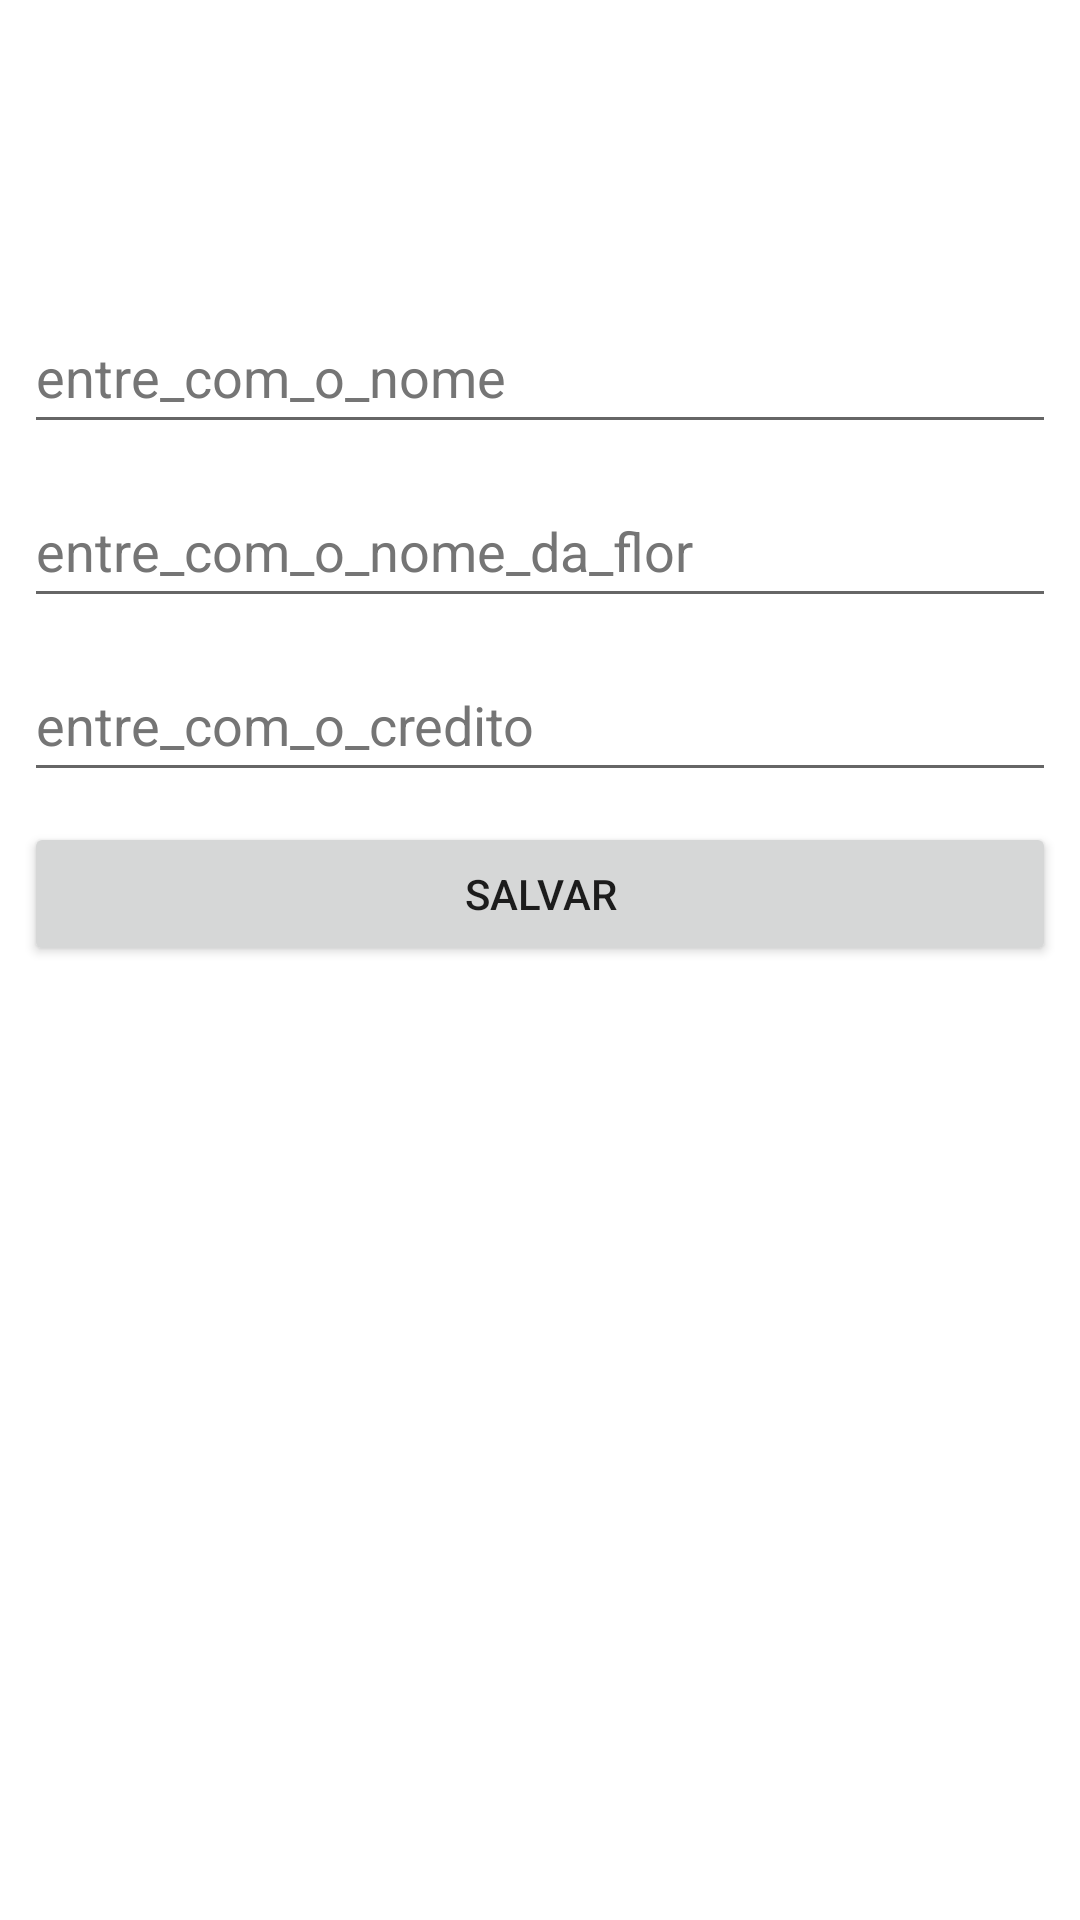

Produce the Android XML layout that renders to this screen, including the resource entries it uses.
<!-- AndroidManifest.xml: application theme Theme.ControleDeFlores -->
<!-- res/layout/fragment_cadastro_encomenda.xml -->
<?xml version="1.0" encoding="utf-8"?>
<FrameLayout xmlns:android="http://schemas.android.com/apk/res/android"
    xmlns:tools="http://schemas.android.com/tools"
    android:layout_width="match_parent"
    android:layout_height="match_parent"
    xmlns:app="http://schemas.android.com/apk/res-auto"
    tools:context=".fragment_cadastro_encomenda">
    <androidx.constraintlayout.widget.ConstraintLayout
        android:layout_width="match_parent"
        android:layout_height="match_parent">

        <EditText
            android:id="@+id/idNomeCLiente"
            android:layout_width="0dp"
            android:layout_height="wrap_content"
            android:layout_marginStart="8dp"
            android:layout_marginTop="100dp"
            android:layout_marginEnd="8dp"
            android:autofillHints=""
            android:ems="10"
            android:hint="@string/entre_com_o_nome"
            android:inputType="textPersonName"
            android:minHeight="48dp"
            android:textColorHint="#757575"
            app:layout_constraintEnd_toEndOf="parent"
            app:layout_constraintStart_toStartOf="parent"
            app:layout_constraintTop_toTopOf="parent" />

        <EditText
            android:id="@+id/idNomeFlor"
            android:layout_width="0dp"
            android:layout_height="wrap_content"
            android:layout_marginStart="8dp"
            android:layout_marginTop="10dp"
            android:layout_marginEnd="8dp"
            android:autofillHints=""
            android:ems="10"
            android:hint="@string/entre_com_o_nome_da_flor"
            android:inputType="textPersonName"
            android:minHeight="48dp"
            android:textColorHint="#757575"
            app:layout_constraintEnd_toEndOf="parent"
            app:layout_constraintHorizontal_bias="0.0"
            app:layout_constraintStart_toStartOf="parent"
            app:layout_constraintTop_toBottomOf="@+id/idNomeCLiente" />

        <EditText
            android:id="@+id/idEndereco"
            android:layout_width="0dp"
            android:layout_height="wrap_content"
            android:layout_marginStart="8dp"
            android:layout_marginTop="10dp"
            android:layout_marginEnd="8dp"
            android:autofillHints=""
            android:ems="10"
            android:hint="@string/entre_com_o_credito"
            android:inputType="textPersonName"
            android:minHeight="48dp"
            android:textColorHint="#757575"
            app:layout_constraintEnd_toEndOf="parent"
            app:layout_constraintHorizontal_bias="0.0"
            app:layout_constraintStart_toStartOf="parent"
            app:layout_constraintTop_toBottomOf="@+id/idNomeFlor" />

        <Button
            android:id="@+id/idSalvarEncomenda"
            android:layout_width="0dp"
            android:layout_height="wrap_content"
            android:layout_marginStart="8dp"
            android:layout_marginTop="10dp"
            android:layout_marginEnd="8dp"
            android:text="@string/salvar"
            app:layout_constraintEnd_toEndOf="parent"
            app:layout_constraintStart_toStartOf="parent"
            app:layout_constraintTop_toBottomOf="@+id/idEndereco" />
    </androidx.constraintlayout.widget.ConstraintLayout>
</FrameLayout>
<!-- resources referenced by this layout -->
<resources>
  <string name="entre_com_o_credito">entre_com_o_credito</string>
  <string name="entre_com_o_nome">entre_com_o_nome</string>
  <string name="entre_com_o_nome_da_flor">entre_com_o_nome_da_flor</string>
  <string name="salvar">salvar</string>
  <style name="Theme.ControleDeFlores" parent="Theme.MaterialComponents.DayNight.DarkActionBar">
          
          <item name="colorPrimary">@color/purple_500</item>
          <item name="colorPrimaryVariant">@color/purple_700</item>
          <item name="colorOnPrimary">@color/white</item>
          
          <item name="colorSecondary">@color/teal_200</item>
          <item name="colorSecondaryVariant">@color/teal_700</item>
          <item name="colorOnSecondary">@color/black</item>
          
          <item name="android:statusBarColor">?attr/colorPrimaryVariant</item>
          
      </style>
  <!-- not gathered from this repository: default colours our renderer supplied (Android Studio template values) -->
  <color name="purple_500">#FF6200EE</color>
  <color name="purple_700">#FF3700B3</color>
  <color name="teal_200">#FF03DAC5</color>
  <color name="teal_700">#FF018786</color>
  <color name="black">#FF000000</color>
  <color name="white">#FFFFFFFF</color>
</resources>
